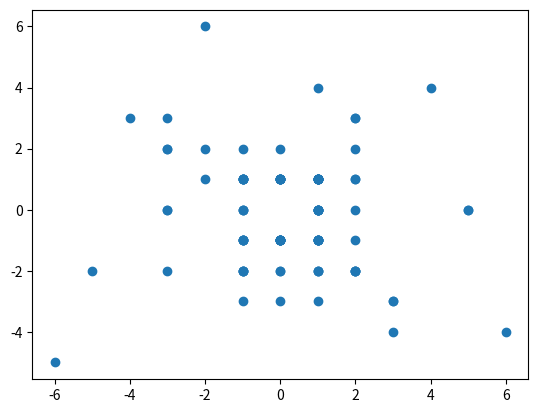

Source code (Python):
import numpy as np
import math
import matplotlib.pyplot as plt

np.random.seed(87)

level = lambda r: math.ceil(-math.log2(1.0-r))

def gen_delta(level):
    leg1 = [(level-i, -level) for i in range(2*level)]
    leg2 = [(level, level-i) for i in range(2*level)]
    leg3 = [(-level+i, level) for i in range(2*level)]
    leg4 = [(-level, -level+i) for i in range(2*level)]

    legs = leg1+leg2+leg3+leg4
    index = np.random.randint(8*level)

    return legs[index]

n = 100
steps = 4

x_fin = []
y_fin = []
for i in range(n):
    for j in range(steps):
        temp_x = 0
        temp_y = 0
        r = np.random.random()
        l = level(r)
        delta = gen_delta(l)
        temp_x += delta[0]
        temp_y += delta[1]

    x_fin += [temp_x]
    y_fin += [temp_y]

plt.scatter(x_fin, y_fin)
plt.show()
